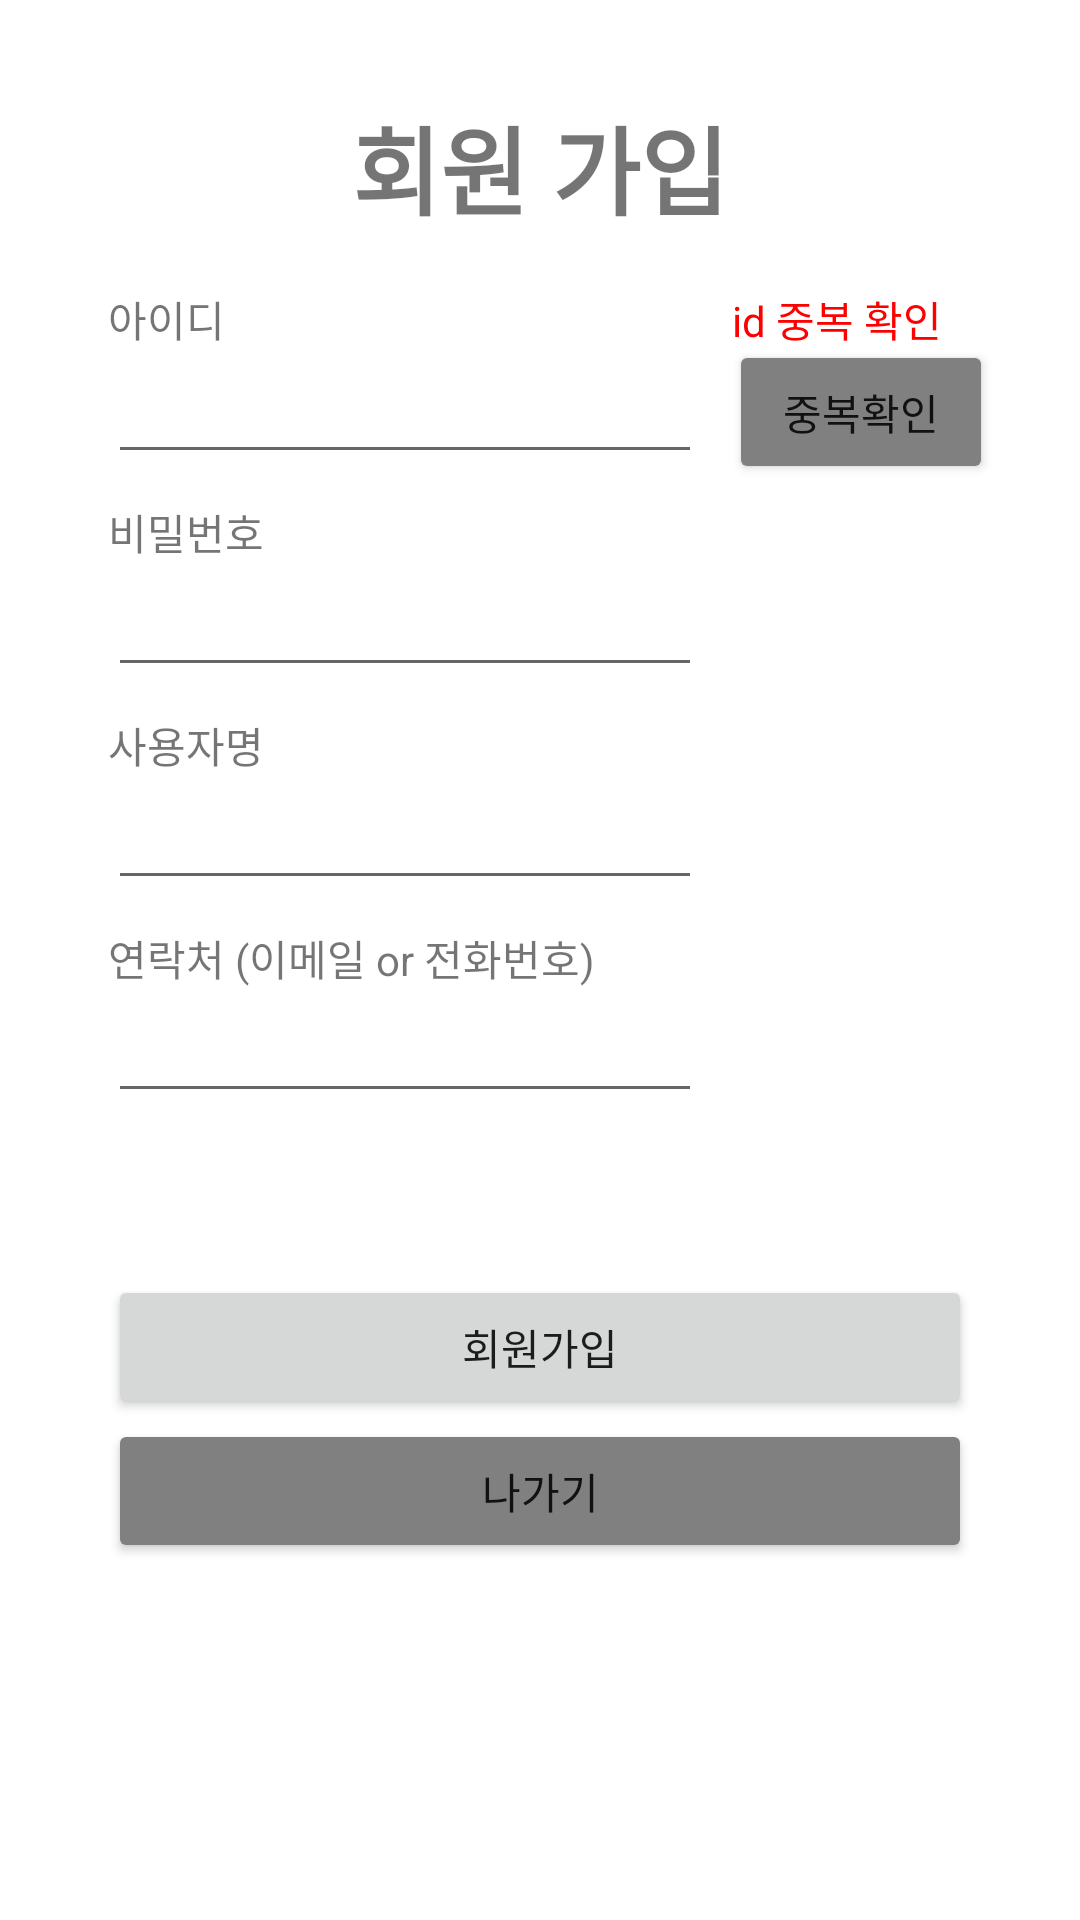

Write the Android layout XML for this screen, with the resource values it uses.
<!-- AndroidManifest.xml: application theme Theme.Jsontest -->
<!-- res/layout/activity_join.xml -->
<?xml version="1.0" encoding="utf-8"?>
<androidx.constraintlayout.widget.ConstraintLayout xmlns:android="http://schemas.android.com/apk/res/android"
    xmlns:app="http://schemas.android.com/apk/res-auto"
    xmlns:tools="http://schemas.android.com/tools"
    android:layout_width="match_parent"
    android:layout_height="match_parent"
    android:orientation="vertical"
    tools:context=".JoinActivity">

    <androidx.constraintlayout.widget.Guideline
        android:id="@+id/guideline1"
        android:layout_width="wrap_content"
        android:layout_height="wrap_content"
        android:orientation="vertical"
        app:layout_constraintGuide_percent="0.1"/>

    <androidx.constraintlayout.widget.Guideline
        android:id="@+id/guideline2"
        android:layout_width="wrap_content"
        android:layout_height="wrap_content"
        android:orientation="vertical"
        app:layout_constraintGuide_percent="0.9"/>

    <androidx.constraintlayout.widget.Guideline
        android:id="@+id/guideline3"
        android:layout_width="wrap_content"
        android:layout_height="wrap_content"
        android:orientation="vertical"
        app:layout_constraintGuide_percent="0.65"/>

    <androidx.constraintlayout.widget.Guideline
        android:id="@+id/guideline5"
        android:layout_width="wrap_content"
        android:layout_height="wrap_content"
        android:orientation="horizontal"
        app:layout_constraintGuide_percent="0.05"/>

    <androidx.constraintlayout.widget.Guideline
        android:id="@+id/guideline6"
        android:layout_width="wrap_content"
        android:layout_height="wrap_content"
        android:orientation="horizontal"
        app:layout_constraintGuide_percent="0.15"/>


    <TextView
        android:layout_width="match_parent"
        android:layout_height="wrap_content"
        app:layout_constraintTop_toTopOf="@+id/guideline5"
        android:gravity="center"
        android:textSize="32sp"
        android:textStyle="bold"
        android:text="회원 가입" />

    <TextView
        android:layout_width="wrap_content"
        android:layout_height="wrap_content"
        android:text="아이디"
        app:layout_constraintTop_toTopOf="@+id/guideline6"
        app:layout_constraintStart_toStartOf="@+id/guideline1"
        android:id="@+id/textView_join_name" />

    <EditText
        android:id="@+id/textView_join_id"
        android:layout_width="0dp"
        android:layout_height="wrap_content"
        app:layout_constraintEnd_toEndOf="@+id/guideline3"
        app:layout_constraintStart_toStartOf="@+id/guideline1"
        app:layout_constraintTop_toBottomOf="@+id/textView_join_name" />

    <TextView
        android:layout_width="0dp"
        android:layout_height="wrap_content"
        android:text="id 중복 확인"
        android:textColor="#ff0000"
        app:layout_constraintTop_toTopOf="@+id/guideline6"
        app:layout_constraintStart_toStartOf="@+id/guideline3"
        app:layout_constraintEnd_toEndOf="@+id/guideline2"
        android:gravity="center"
        android:id="@+id/textView_join_idck" />

    <Button
        android:layout_width="0dp"
        android:layout_height="wrap_content"
        android:text="중복확인"
        android:backgroundTint="#808080"
        app:layout_constraintStart_toEndOf="@+id/textView_join_id"
        app:layout_constraintTop_toTopOf="@+id/textView_join_id"
        app:layout_constraintBottom_toBottomOf="@+id/textView_join_id"
        android:layout_marginStart="9dp"
        android:id="@+id/button_join_check" />

    <TextView
        android:layout_width="wrap_content"
        android:layout_height="wrap_content"
        app:layout_constraintTop_toBottomOf="@+id/textView_join_id"
        app:layout_constraintStart_toStartOf="@+id/guideline1"
        android:layout_marginTop="9dp"
        android:text="비밀번호"
        android:id="@+id/textView_join_pwd" />

    <EditText
        android:layout_width="0dp"
        android:layout_height="wrap_content"
        app:layout_constraintEnd_toEndOf="@+id/guideline3"
        app:layout_constraintStart_toStartOf="@+id/guideline1"
        app:layout_constraintTop_toBottomOf="@+id/textView_join_pwd"
        android:id="@+id/editText_join_passwd" />

    <TextView
        android:layout_width="wrap_content"
        android:layout_height="wrap_content"
        app:layout_constraintTop_toBottomOf="@+id/editText_join_passwd"
        app:layout_constraintStart_toStartOf="@+id/guideline1"
        android:layout_marginTop="9dp"
        android:text="사용자명"
        android:id="@+id/textView_join_n" />

    <EditText
        android:layout_width="0dp"
        android:layout_height="wrap_content"
        app:layout_constraintEnd_toEndOf="@+id/guideline3"
        app:layout_constraintStart_toStartOf="@+id/guideline1"
        app:layout_constraintTop_toBottomOf="@+id/textView_join_n"
        android:id="@+id/editText_join_name" />

    <TextView
        android:layout_width="wrap_content"
        android:layout_height="wrap_content"
        app:layout_constraintTop_toBottomOf="@+id/editText_join_name"
        app:layout_constraintStart_toStartOf="@+id/guideline1"
        android:layout_marginTop="9dp"
        android:text="연락처 (이메일 or 전화번호)"
        android:id="@+id/textView_join_c" />

    <EditText
        android:layout_width="0dp"
        android:layout_height="wrap_content"
        app:layout_constraintEnd_toEndOf="@+id/guideline3"
        app:layout_constraintStart_toStartOf="@+id/guideline1"
        app:layout_constraintTop_toBottomOf="@+id/textView_join_c"
        android:id="@+id/editText_join_call" />

    
    <TextView
        android:layout_width="match_parent"
        android:layout_height="30dp"
        android:textColor="#ff0000"
        app:layout_constraintTop_toBottomOf="@+id/editText_join_call"
        android:gravity="center"
        android:layout_marginTop="9dp"
        android:id="@+id/textView_main_result" />

    <Button
        android:layout_width="0dp"
        android:layout_height="wrap_content"
        app:layout_constraintEnd_toEndOf="@+id/guideline2"
        app:layout_constraintStart_toStartOf="@+id/guideline1"
        app:layout_constraintTop_toBottomOf="@+id/textView_main_result"
        android:layout_marginTop="15dp"
        android:text="회원가입"
        android:id="@+id/button_join" />

    <Button
        android:layout_width="0dp"
        android:layout_height="wrap_content"
        app:layout_constraintEnd_toEndOf="@+id/guideline2"
        app:layout_constraintStart_toStartOf="@+id/guideline1"
        app:layout_constraintTop_toBottomOf="@+id/button_join"
        android:text="나가기"
        android:backgroundTint="#808080"
        android:id="@+id/button_join_exit" />



</androidx.constraintlayout.widget.ConstraintLayout>
<!-- resources referenced by this layout -->
<resources>
  <style name="Theme.Jsontest" parent="Theme.MaterialComponents.DayNight.NoActionBar">
          
          <item name="colorPrimary">@color/purple_500</item>
          <item name="colorPrimaryVariant">@color/purple_700</item>
          <item name="colorOnPrimary">@color/white</item>
          
          <item name="colorSecondary">@color/teal_200</item>
          <item name="colorSecondaryVariant">@color/teal_700</item>
          <item name="colorOnSecondary">@color/black</item>
          
          <item name="android:statusBarColor" tools:targetApi="l">?attr/colorPrimaryVariant</item>
          
      </style>
  <!-- not gathered from this repository: default colours our renderer supplied (Android Studio template values) -->
  <color name="purple_500">#FF6200EE</color>
  <color name="purple_700">#FF3700B3</color>
  <color name="teal_200">#FF03DAC5</color>
  <color name="teal_700">#FF018786</color>
  <color name="black">#FF000000</color>
  <color name="white">#FFFFFFFF</color>
</resources>
